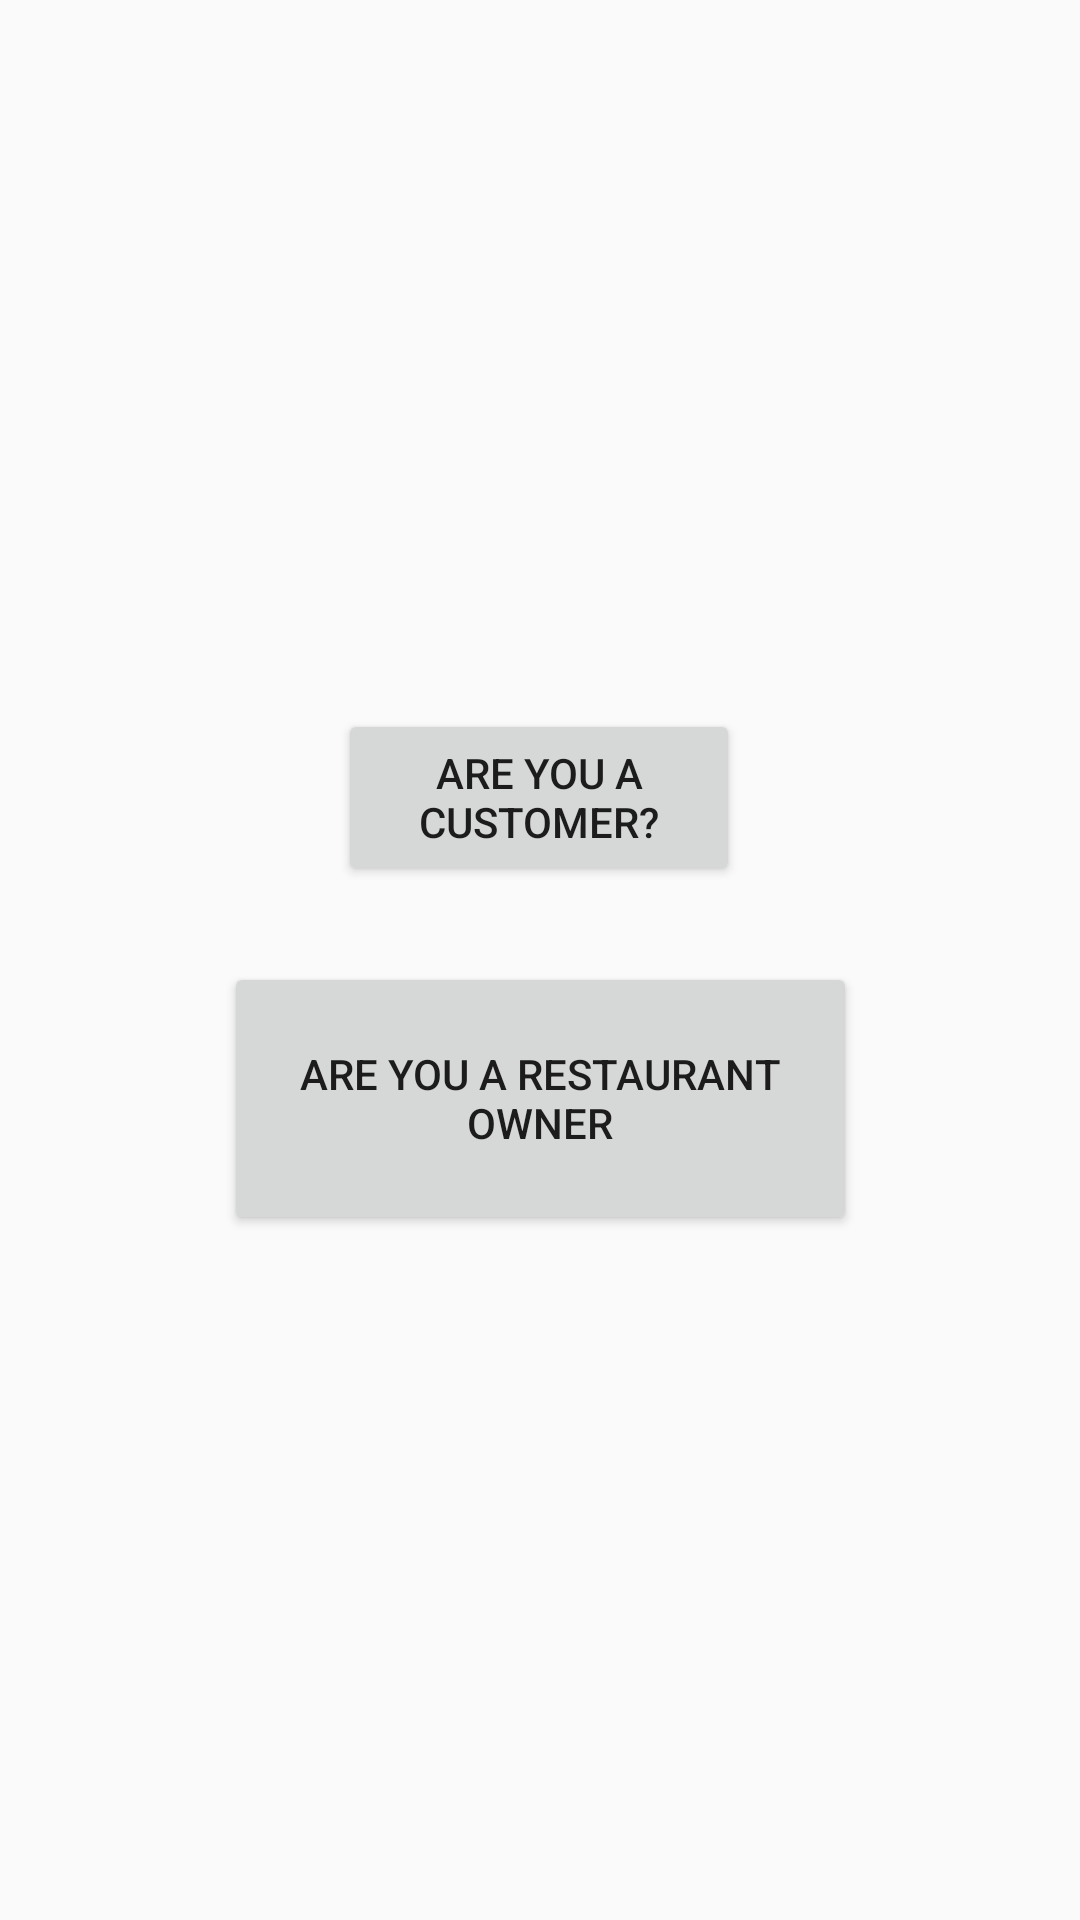

Reconstruct the res/layout file that produces this screen, plus the resources it refers to.
<!-- AndroidManifest.xml: application theme Theme.MaterialComponents.Light.NoActionBar.Bridge -->
<!-- res/layout/activity_welcome.xml -->
<?xml version="1.0" encoding="utf-8"?>
<androidx.constraintlayout.widget.ConstraintLayout xmlns:android="http://schemas.android.com/apk/res/android"
    xmlns:app="http://schemas.android.com/apk/res-auto"
    xmlns:tools="http://schemas.android.com/tools"
    android:layout_width="match_parent"
    android:layout_height="match_parent"
    tools:context=".Activities.Common.WelcomeActivity">

    <Button
        android:id="@+id/btn_customer"
        android:layout_width="134dp"
        android:layout_height="59dp"
        android:text="@string/customer"
        app:layout_constraintBottom_toBottomOf="parent"
        app:layout_constraintEnd_toEndOf="parent"
        app:layout_constraintHorizontal_bias="0.498"
        app:layout_constraintStart_toStartOf="parent"
        app:layout_constraintTop_toTopOf="parent"
        app:layout_constraintVertical_bias="0.407" />

    <Button
        android:id="@+id/btn_seller"
        android:layout_width="211dp"
        android:layout_height="91dp"
        android:text="@string/owner"
        app:layout_constraintBottom_toBottomOf="parent"
        app:layout_constraintEnd_toEndOf="parent"
        app:layout_constraintStart_toStartOf="parent"
        app:layout_constraintTop_toTopOf="parent"
        app:layout_constraintVertical_bias="0.584" />
</androidx.constraintlayout.widget.ConstraintLayout>
<!-- resources referenced by this layout -->
<resources>
  <string name="customer">ARE YOU A CUSTOMER?</string>
  <string name="owner">ARE YOU A RESTAURANT OWNER</string>
</resources>
